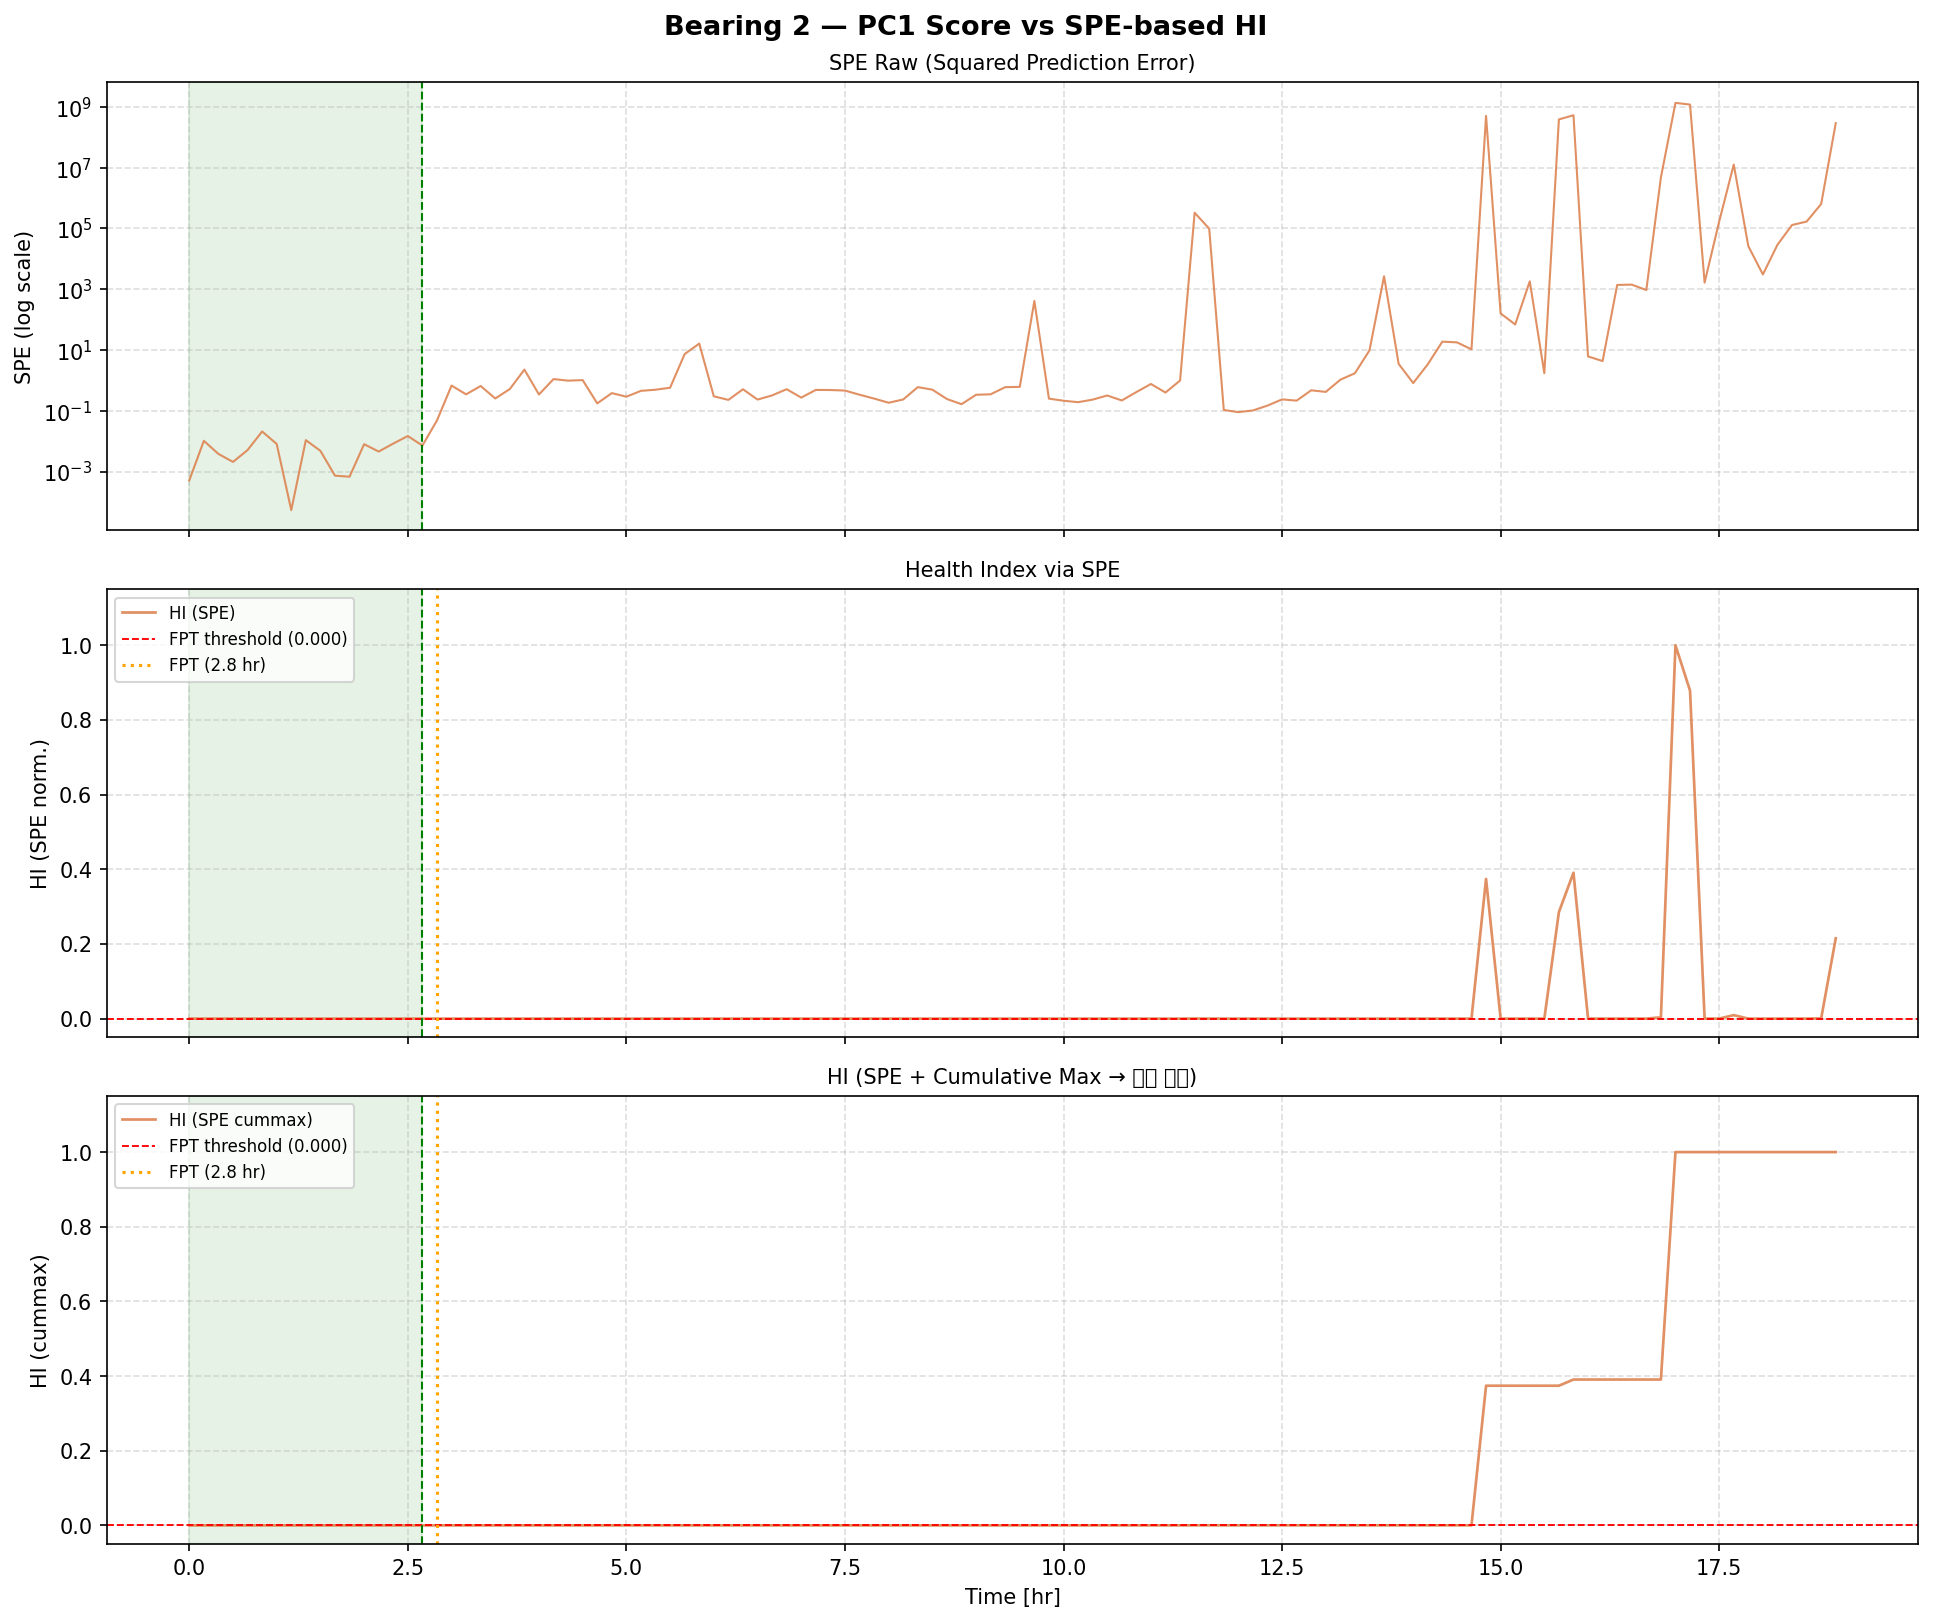

The data file committed next to this chart (first rows):
bearing_id, file_idx, time_sec, SPE_raw, HI_SPE, HI_SPE_cm, FPT_sec
2, 1, 0, 0.0005139, 0.0, 0.0, 10200
2, 2, 600, 0.01028, 2.7730992e-12, 2.7730992e-12, 10200
2, 3, 1200, 0.003818, 0.0, 2.7730992e-12, 10200
2, 4, 1800, 0.002082, 0.0, 2.7730992e-12, 10200
2, 5, 2400, 0.005095, 0.0, 2.7730992e-12, 10200
2, 6, 3000, 0.0209, 1.0605315e-11, 1.0605315e-11, 10200
2, 7, 3600, 0.008111, 1.1753835e-12, 1.0605315e-11, 10200
2, 8, 4200, 5.3939337e-05, 0.0, 1.0605315e-11, 10200
2, 9, 4800, 0.01084, 3.1871417e-12, 1.0605315e-11, 10200
2, 10, 5400, 0.004813, 0.0, 1.0605315e-11, 10200
2, 11, 6000, 0.0007347, 0.0, 1.0605315e-11, 10200
2, 12, 6600, 0.0006783, 0.0, 1.0605315e-11, 10200
2, 13, 7200, 0.007973, 1.073637e-12, 1.0605315e-11, 10200
2, 14, 7800, 0.00457, 0.0, 1.0605315e-11, 10200
2, 15, 8400, 0.008358, 1.3574237e-12, 1.0605315e-11, 10200
2, 16, 9000, 0.01481, 6.1128177e-12, 1.0605315e-11, 10200
2, 17, 9600, 0.007176, 4.8568696e-13, 1.0605315e-11, 10200
2, 18, 10200, 0.04804, 3.0628174e-11, 3.0628174e-11, 10200
2, 19, 10800, 0.6772, 4.9465426e-10, 4.9465426e-10, 10200
2, 20, 11400, 0.3483, 2.5205493e-10, 4.9465426e-10, 10200
2, 21, 12000, 0.6566, 4.794325e-10, 4.9465426e-10, 10200
2, 22, 12600, 0.2544, 1.8279815e-10, 4.9465426e-10, 10200
2, 23, 13200, 0.5207, 3.7924647e-10, 4.9465426e-10, 10200
2, 24, 13800, 2.263, 1.664561e-09, 1.664561e-09, 10200
2, 25, 14400, 0.3444, 2.4918387e-10, 1.664561e-09, 10200
2, 26, 15000, 1.107, 8.114882e-10, 1.664561e-09, 10200
2, 27, 15600, 0.9823, 7.196473e-10, 1.664561e-09, 10200
2, 28, 16200, 1.023, 7.4990175e-10, 1.664561e-09, 10200
2, 29, 16800, 0.1757, 1.247524e-10, 1.664561e-09, 10200
2, 30, 17400, 0.3824, 2.7721736e-10, 1.664561e-09, 10200
2, 31, 18000, 0.291, 2.0984947e-10, 1.664561e-09, 10200
2, 32, 18600, 0.454, 3.300702e-10, 1.664561e-09, 10200
2, 33, 19200, 0.4942, 3.5971304e-10, 1.664561e-09, 10200
2, 34, 19800, 0.5745, 4.1894224e-10, 1.664561e-09, 10200
2, 35, 20400, 7.376, 5.43557e-09, 5.43557e-09, 10200
2, 36, 21000, 16.28, 1.2000404e-08, 1.2000404e-08, 10200
2, 37, 21600, 0.2999, 2.1639156e-10, 1.2000404e-08, 10200
2, 38, 22200, 0.2286, 1.6381603e-10, 1.2000404e-08, 10200
2, 39, 22800, 0.5113, 3.723294e-10, 1.2000404e-08, 10200
2, 40, 23400, 0.2342, 1.6792774e-10, 1.2000404e-08, 10200
2, 41, 24000, 0.321, 2.319241e-10, 1.2000404e-08, 10200
2, 42, 24600, 0.5144, 3.7460354e-10, 1.2000404e-08, 10200
2, 43, 25200, 0.2717, 1.9557642e-10, 1.2000404e-08, 10200
2, 44, 25800, 0.487, 3.5437175e-10, 1.2000404e-08, 10200
2, 45, 26400, 0.4825, 3.5103032e-10, 1.2000404e-08, 10200
2, 46, 27000, 0.4641, 3.3752093e-10, 1.2000404e-08, 10200
2, 47, 27600, 0.3384, 2.447705e-10, 1.2000404e-08, 10200
2, 48, 28200, 0.2529, 1.8168317e-10, 1.2000404e-08, 10200
2, 49, 28800, 0.1842, 1.310816e-10, 1.2000404e-08, 10200
2, 50, 29400, 0.2363, 1.6945058e-10, 1.2000404e-08, 10200
2, 51, 30000, 0.6012, 4.3857476e-10, 1.2000404e-08, 10200
2, 52, 30600, 0.496, 3.6098866e-10, 1.2000404e-08, 10200
2, 53, 31200, 0.2441, 1.7525587e-10, 1.2000404e-08, 10200
2, 54, 31800, 0.1652, 1.1705008e-10, 1.2000404e-08, 10200
2, 55, 32400, 0.3371, 2.4383942e-10, 1.2000404e-08, 10200
2, 56, 33000, 0.3491, 2.526561e-10, 1.2000404e-08, 10200
2, 57, 33600, 0.6002, 4.378481e-10, 1.2000404e-08, 10200
2, 58, 34200, 0.6134, 4.475988e-10, 1.2000404e-08, 10200
2, 59, 34800, 409.8, 3.0221446e-07, 3.0221446e-07, 10200
2, 60, 35400, 0.2514, 1.8058305e-10, 3.0221446e-07, 10200
... 54 more rows
